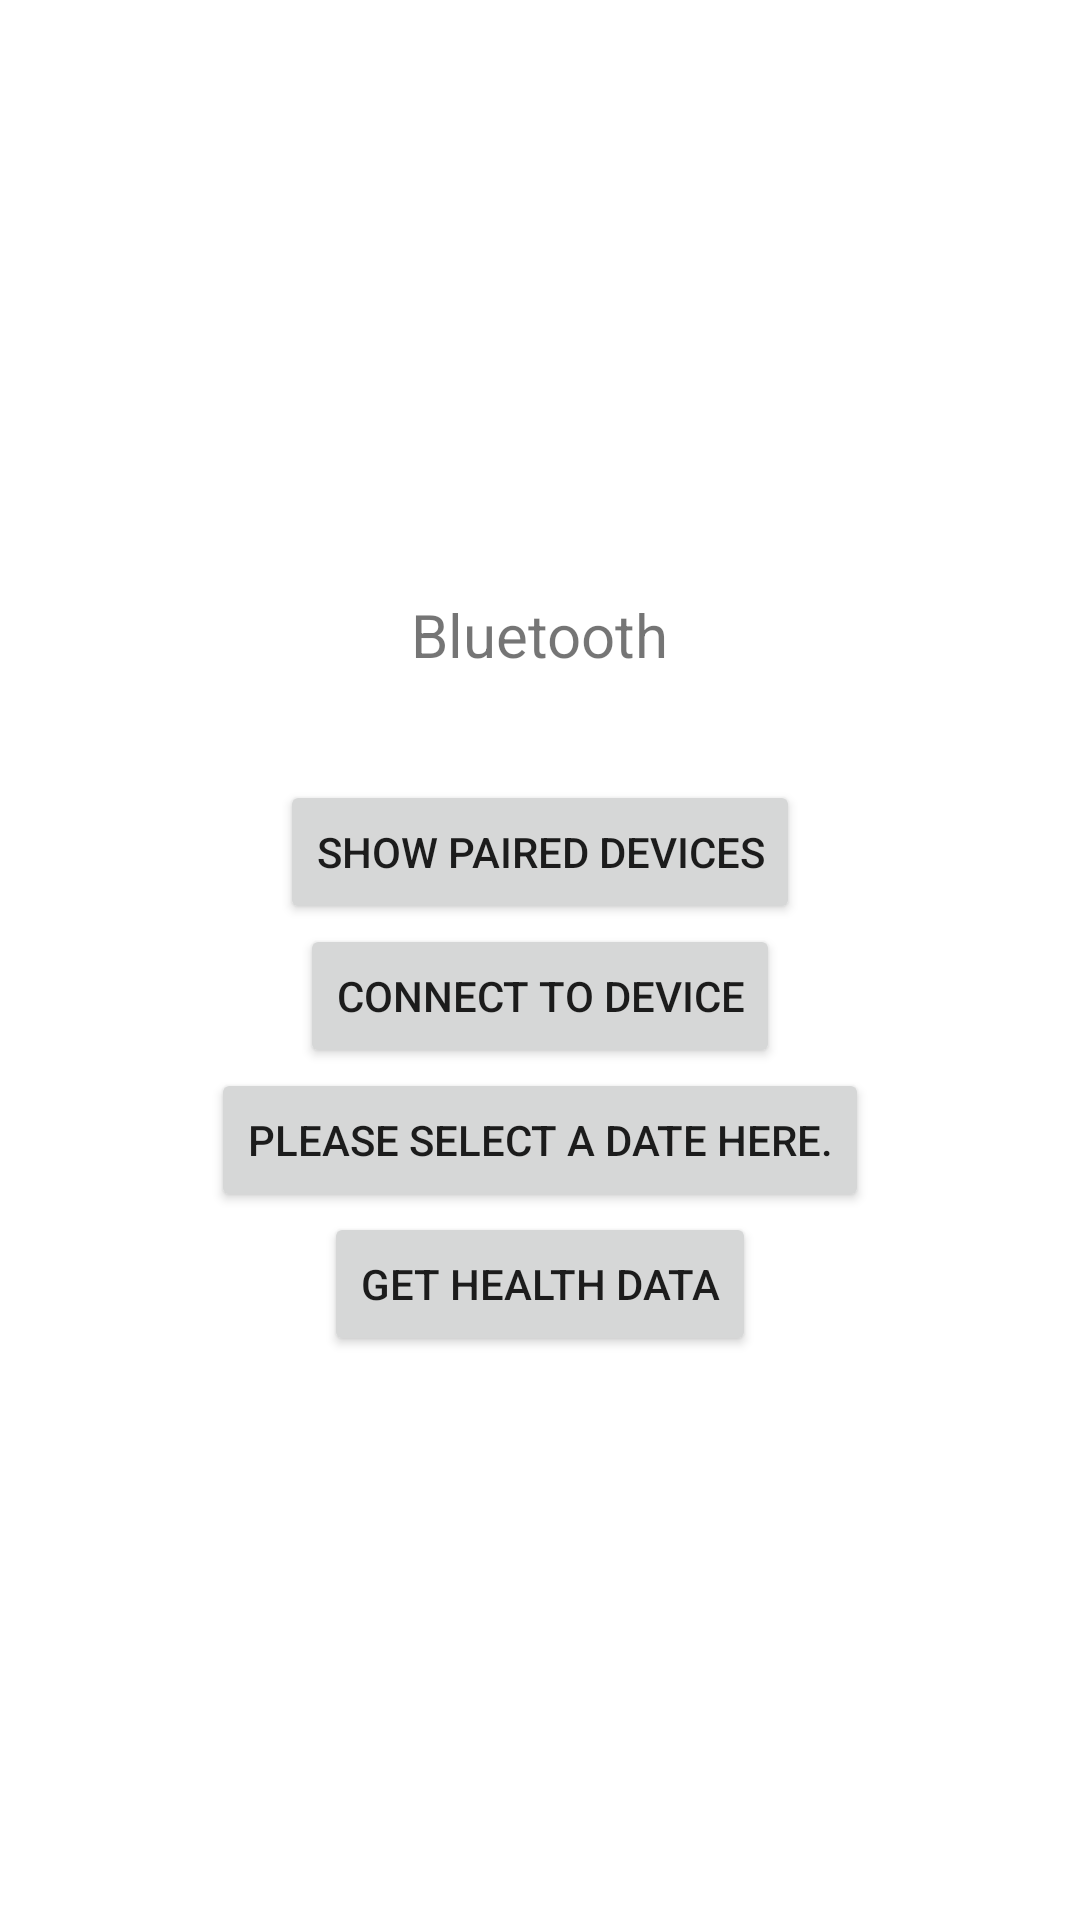

The Android layout XML behind this screen, and the referenced resources:
<!-- AndroidManifest.xml: application theme Theme.Har_v2 -->
<!-- res/layout/fragment_bluetooth.xml -->
<?xml version="1.0" encoding="utf-8"?>
<androidx.constraintlayout.widget.ConstraintLayout xmlns:android="http://schemas.android.com/apk/res/android"
    xmlns:app="http://schemas.android.com/apk/res-auto"
    xmlns:tools="http://schemas.android.com/tools"
    android:layout_width="match_parent"
    android:layout_height="match_parent"
    tools:context=".ui.bluetooth.BluetoothFragment">

<LinearLayout
    android:layout_width="match_parent"
    android:layout_height="match_parent"
    android:orientation="vertical"
    android:gravity="center"
    android:padding="16dp">

    <TextView
        android:id="@+id/text_bluetooth_fragment"
        android:layout_width="wrap_content"
        android:layout_height="62dp"
        android:layout_gravity="center"
        android:layout_marginTop="10dp"
        android:text="@string/Bluetooth"
        android:textSize="20sp"
        app:layout_constraintStart_toStartOf="parent"
        app:layout_constraintTop_toTopOf="parent" />

    <Button
        android:id="@+id/btn_show_paired"
        android:layout_width="wrap_content"
        android:layout_height="wrap_content"
        android:text="@string/bt_button_show_paired_devices"/>







    <Button
        android:id="@+id/btn_connect"
        android:layout_width="wrap_content"
        android:layout_height="wrap_content"
        android:text="@string/bt_button_connect_to_device"/>







    <Button
        android:id="@+id/btn_select_date"
        android:layout_width="wrap_content"
        android:layout_height="wrap_content"
        android:text="@string/bt_select_date"/>

    <Button
        android:id="@+id/btn_get_data"
        android:layout_width="wrap_content"
        android:layout_height="wrap_content"
        android:text="@string/bt_button_get_health_data"/>
</LinearLayout>

</androidx.constraintlayout.widget.ConstraintLayout>
<!-- resources referenced by this layout -->
<resources>
  <string name="Bluetooth">Bluetooth</string>
  <string name="bt_button_connect_to_device">Connect To Device</string>
  <string name="bt_button_discover">Discover Devices</string>
  <string name="bt_button_get_health_data">Get Health Data</string>
  <string name="bt_button_send_data">Send Data</string>
  <string name="bt_button_show_paired_devices">Show Paired Devices</string>
  <string name="bt_select_date">Please select a date here. </string>
  <style name="Theme.Har_v2" parent="Theme.MaterialComponents.DayNight.DarkActionBar">
          
          <item name="colorPrimary">@color/purple_500</item>
          <item name="colorPrimaryVariant">@color/purple_700</item>
          <item name="colorOnPrimary">@color/white</item>
          
          <item name="colorSecondary">@color/teal_200</item>
          <item name="colorSecondaryVariant">@color/teal_700</item>
          <item name="colorOnSecondary">@color/black</item>
          
          <item name="android:statusBarColor">?attr/colorPrimaryVariant</item>
          
      </style>
  <color name="purple_500">#FF6200EE</color>
  <color name="purple_700">#FF3700B3</color>
  <color name="white">#FFFFFFFF</color>
  <color name="teal_200">#FF03DAC5</color>
  <color name="teal_700">#FF018786</color>
  <color name="black">#FF000000</color>
</resources>
